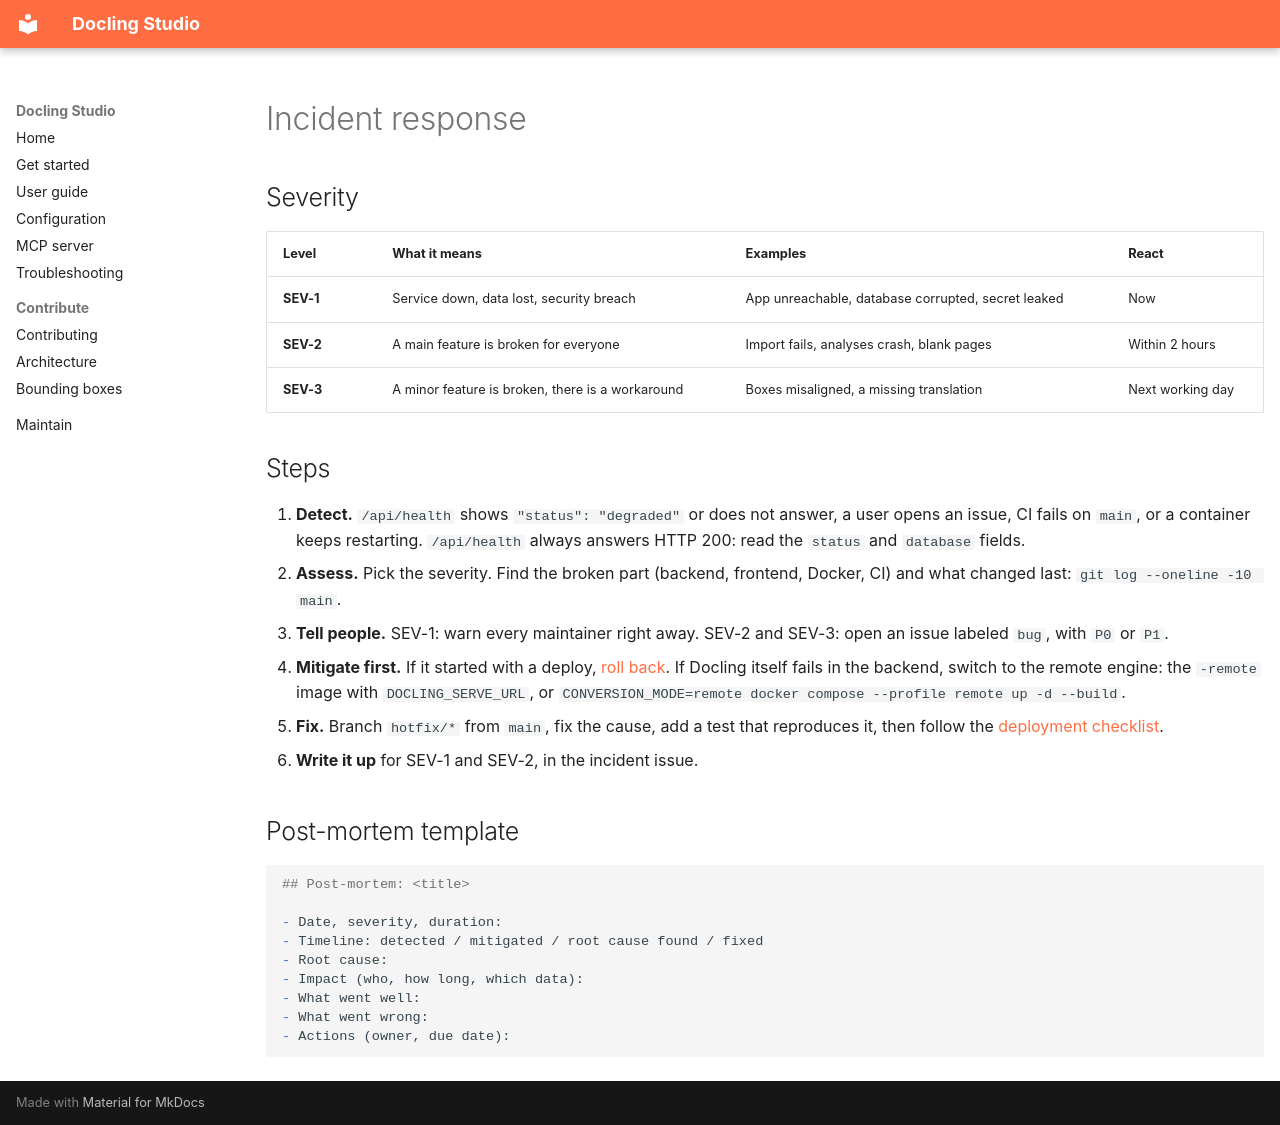

repository: scub-france/docling-Studio · page: operations/incident-response/index.html · generator: mkdocs

# Incident response

## Severity

| Level | What it means | Examples | React |
|-------|---------------|----------|-------|
| **SEV-1** | Service down, data lost, security breach | App unreachable, database corrupted, secret leaked | Now |
| **SEV-2** | A main feature is broken for everyone | Import fails, analyses crash, blank pages | Within 2 hours |
| **SEV-3** | A minor feature is broken, there is a workaround | Boxes misaligned, a missing translation | Next working day |

## Steps

1. **Detect.** `/api/health` shows `"status": "degraded"` or does not answer, a user opens an issue, CI fails on `main`, or a container keeps restarting. `/api/health` always answers HTTP 200: read the `status` and `database` fields.
2. **Assess.** Pick the severity. Find the broken part (backend, frontend, Docker, CI) and what changed last: `git log --oneline -10 main`.
3. **Tell people.** SEV-1: warn every maintainer right away. SEV-2 and SEV-3: open an issue labeled `bug`, with `P0` or `P1`.
4. **Mitigate first.** If it started with a deploy, [roll back](../release/rollback-playbook.md). If Docling itself fails in the backend, switch to the remote engine: the `-remote` image with `DOCLING_SERVE_URL`, or `CONVERSION_MODE=remote docker compose --profile remote up -d --build`.
5. **Fix.** Branch `hotfix/*` from `main`, fix the cause, add a test that reproduces it, then follow the [deployment checklist](../release/deployment-checklist.md).
6. **Write it up** for SEV-1 and SEV-2, in the incident issue.

## Post-mortem template

```markdown
## Post-mortem: <title>

- Date, severity, duration:
- Timeline: detected / mitigated / root cause found / fixed
- Root cause:
- Impact (who, how long, which data):
- What went well:
- What went wrong:
- Actions (owner, due date):
```
